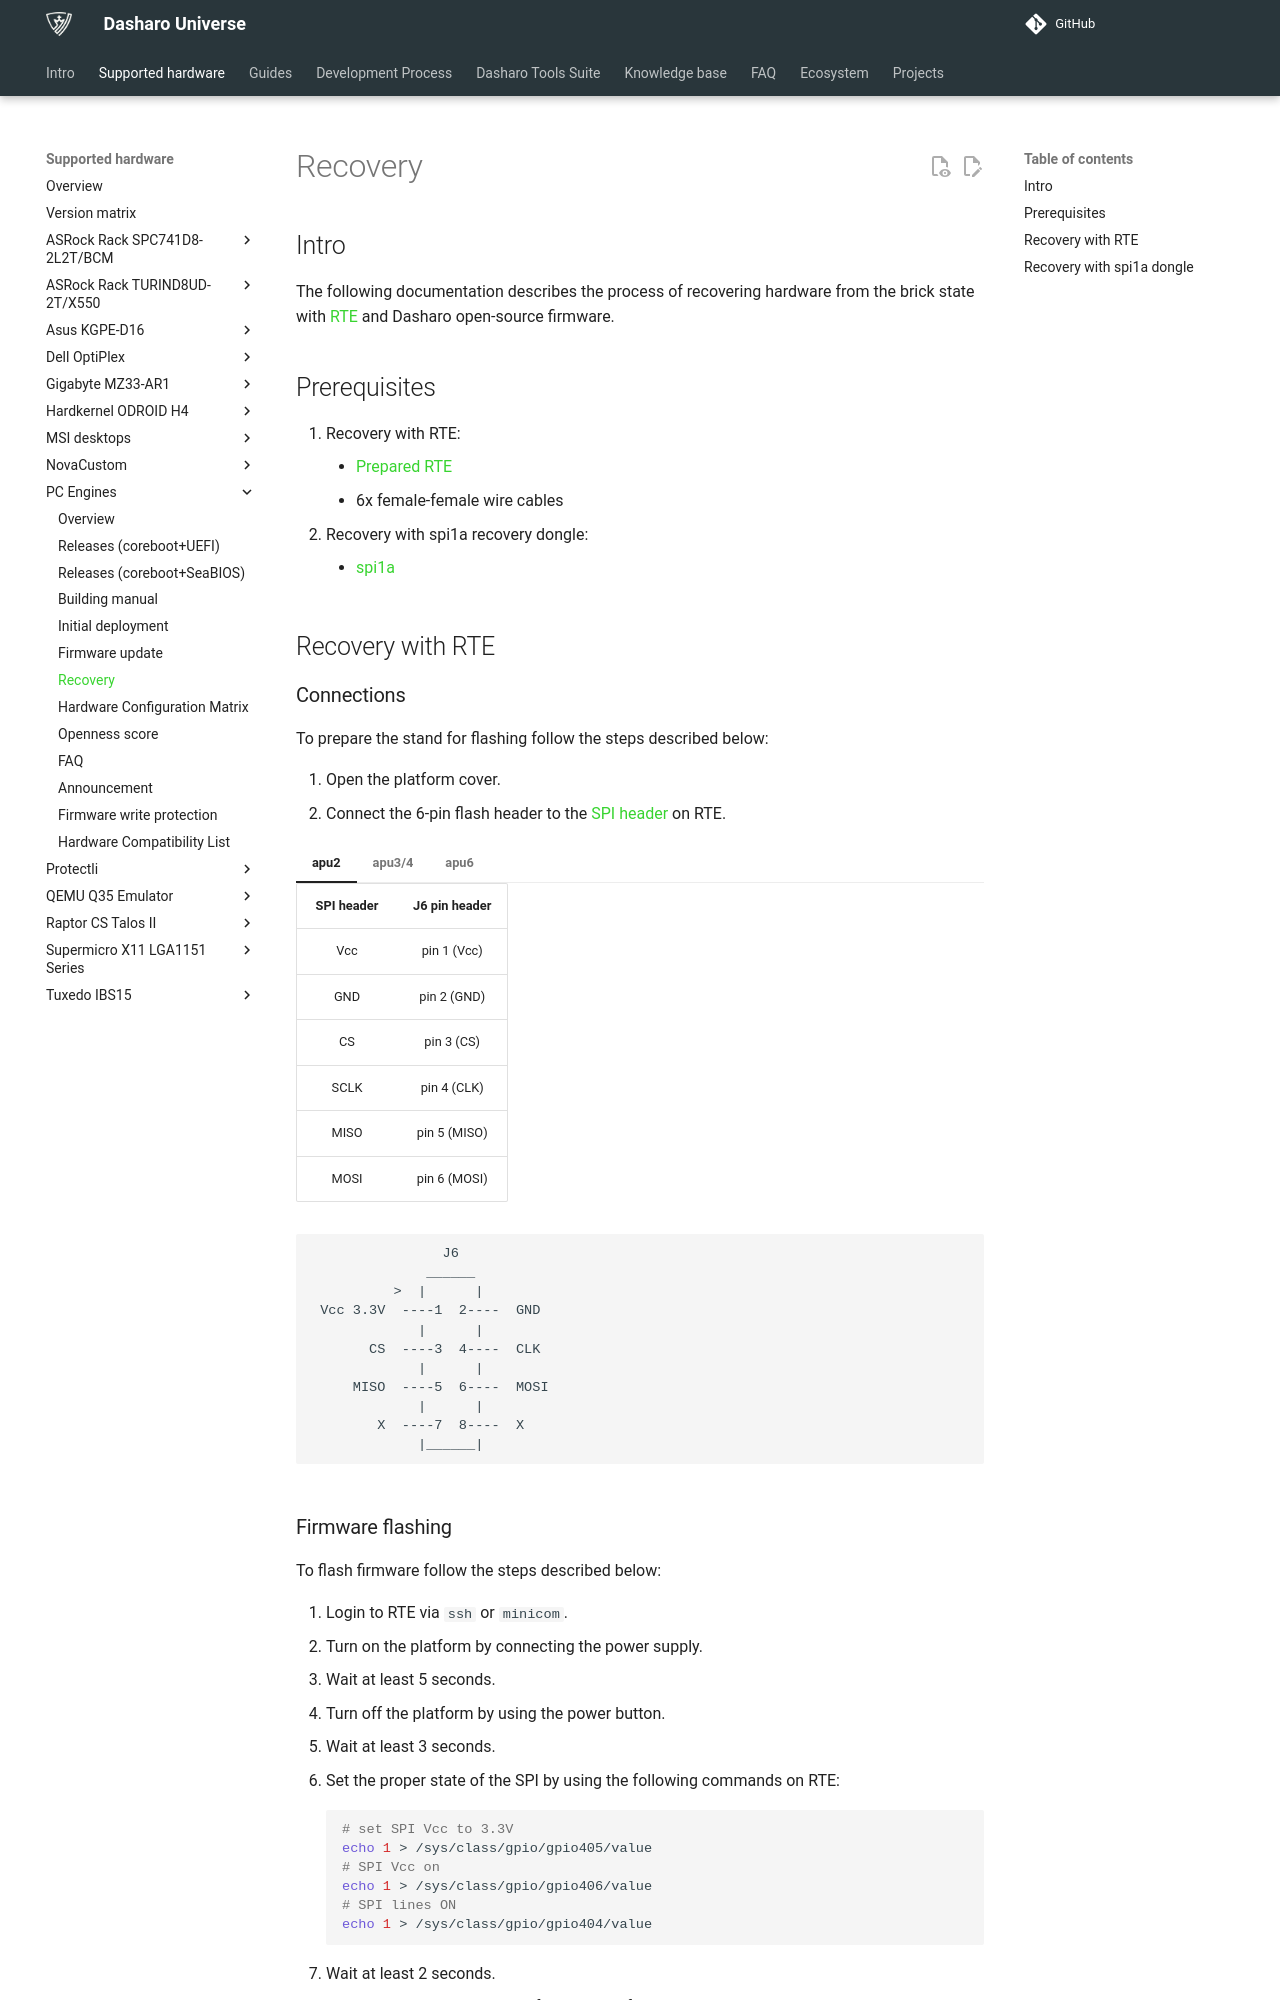

repository: Dasharo/docs · page: variants/pc_engines/recovery/index.html · generator: mkdocs

# Recovery

## Intro

The following documentation describes the process of recovering hardware from
the brick state with [RTE](../../transparent-validation/rte/introduction.md) and
Dasharo open-source firmware.

## Prerequisites

1. Recovery with RTE:
    - [Prepared RTE](../../transparent-validation/rte/v1.1.0/quick-start-guide.md)
    - 6x female-female wire cables
2. Recovery with spi1a recovery dongle:
    - [spi1a](https://www.pcengines.ch/spi1a.htm)

## Recovery with RTE

### Connections

To prepare the stand for flashing follow the steps described below:

1. Open the platform cover.
2. Connect the 6-pin flash header to the
   [SPI header](../../transparent-validation/rte/v1.1.0/specification.md)
   on RTE.

=== "apu2"

    | SPI header | J6 pin header |
    |:----------:|:-------------:|
    | Vcc        | pin 1 (Vcc)   |
    | GND        | pin 2 (GND)   |
    | CS         | pin 3 (CS)    |
    | SCLK       | pin 4 (CLK)   |
    | MISO       | pin 5 (MISO)  |
    | MOSI       | pin 6 (MOSI)  |

    ```txt
                    J6
                  ______
              >  |      |
     Vcc 3.3V  ----1  2----  GND
                 |      |
           CS  ----3  4----  CLK
                 |      |
         MISO  ----5  6----  MOSI
                 |      |
            X  ----7  8----  X
                 |______|
    ```

=== "apu3/4"

    | SPI header | J9 pin header |
    |:----------:|:-------------:|
    | Vcc        | pin 1 (Vcc)   |
    | GND        | pin 2 (GND)   |
    | CS         | pin 3 (CS)    |
    | SCLK       | pin 4 (CLK)   |
    | MISO       | pin 5 (MISO)  |
    | MOSI       | pin 6 (MOSI)  |

    ```txt
                    J9
                  ______
              >  |      |
     Vcc 3.3V  ----1  2----  GND
                 |      |
           CS  ----3  4----  CLK
                 |      |
         MISO  ----5  6----  MOSI
                 |      |
            X  ----7  8----  X
                 |______|
    ```

=== "apu6"

    | SPI header | J10 pin header |
    |:----------:|:--------------:|
    | Vcc        | pin 1 (Vcc)    |
    | GND        | pin 2 (GND)    |
    | CS         | pin 3 (CS)     |
    | SCLK       | pin 4 (CLK)    |
    | MISO       | pin 5 (MISO)   |
    | MOSI       | pin 6 (MOSI)   |

    ```txt
                   J10
                  ______
              >  |      |
     Vcc 3.3V  ----1  2----  GND
                 |      |
           CS  ----3  4----  CLK
                 |      |
         MISO  ----5  6----  MOSI
                 |      |
            X  ----7  8----  X
                 |______|
    ```
